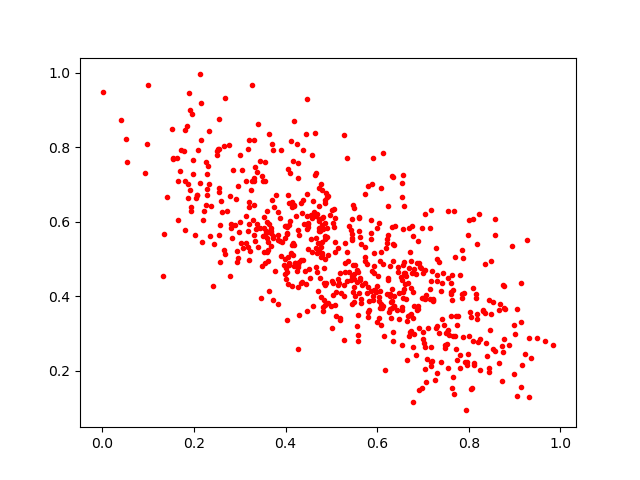

Values plotted in this chart, from the file beside it:
0.40281674, 0.57083654
0.7049, 0.3914
0.8532, 0.2587
0.4456, 0.9287
0.2564, 0.4927
0.2785, 0.6697
0.4856, 0.5624
0.895, 0.534
0.8208, 0.2762
0.872, 0.1719
0.3889, 0.5066
0.8181, 0.3511
0.777, 0.3454
0.8069, 0.152
0.6066, 0.4946
0.4729, 0.6907
0.2542, 0.5645
0.3643, 0.8365
0.2185, 0.6059
0.4179, 0.8695
0.749, 0.2682
0.3587, 0.6295
0.9148, 0.4355
0.3558, 0.7081
0.231, 0.7485
0.4861, 0.4285
0.4721, 0.5834
0.5737, 0.4341
0.5275, 0.2819
0.6063, 0.3689
0.5485, 0.4588
0.6657, 0.3337
0.4461, 0.6736
0.4864, 0.657
0.7808, 0.2424
0.6733, 0.4934
0.5444, 0.6074
0.4164, 0.763
0.4375, 0.4968
0.4175, 0.4812
0.6076, 0.3787
0.6209, 0.4049
0.6661, 0.2271
0.5831, 0.3624
0.8759, 0.3679
0.6984, 0.1534
0.6863, 0.4886
0.627, 0.4809
0.3175, 0.5315
0.4873, 0.6776
0.6885, 0.3738
0.1871, 0.7025
0.7143, 0.4184
0.6804, 0.4742
0.5633, 0.5579
0.408, 0.4891
0.5448, 0.5559
0.7654, 0.1821
0.4115, 0.5158
0.6546, 0.7027
0.3776, 0.4671
... 615 more rows
